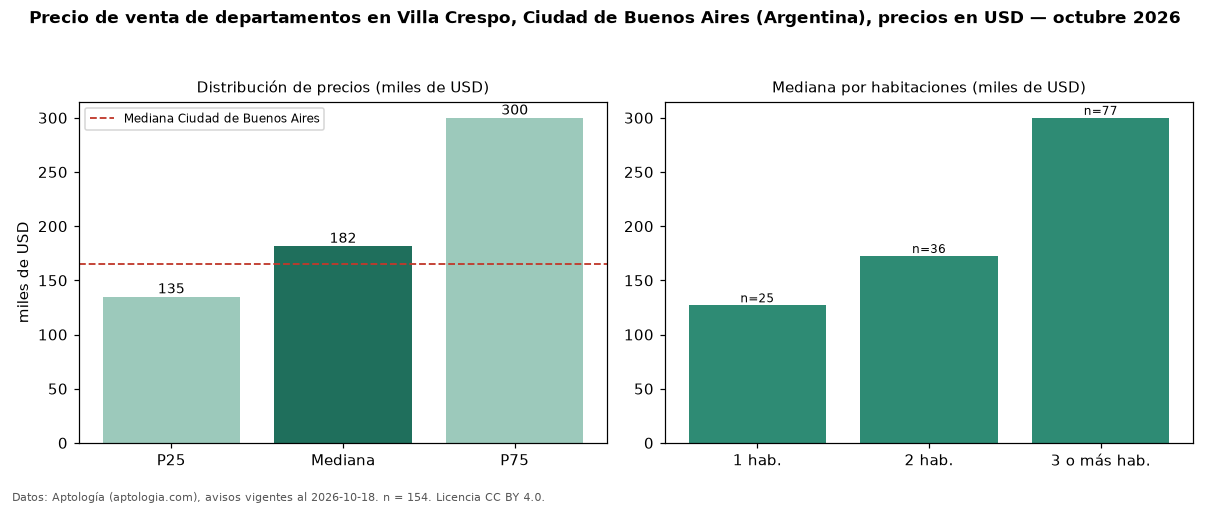

The table this chart was drawn from, first rows:
seccion, metrica, valor, moneda, n
precio, p25, 135000, USD, 154
precio, mediana, 181712, USD, 154
precio, p75, 300000, USD, 154
precio, minimo, 69000, USD, 154
precio, maximo, 1150000, USD, 154
m2, mediana_precio_m2, 3014, USD, 154
m2, area_mediana_m2, 73.0, m2, 154
banos, mediana_banos, 2.0, , 
habitaciones, 1, 127000, USD, 25
habitaciones, 2, 172500, USD, 36
habitaciones, 3+, 300000, USD, 77
ciudad, mediana_ciudad_referencia, 165000, USD, 
ciudad, mediana_m2_ciudad, 2558, USD, 
fuente, fecha_datos, 2026-10-18, , 
fuente, atribucion, https://www.aptologia.com/ar, , 
fuente, licencia, CC BY 4.0, , 
